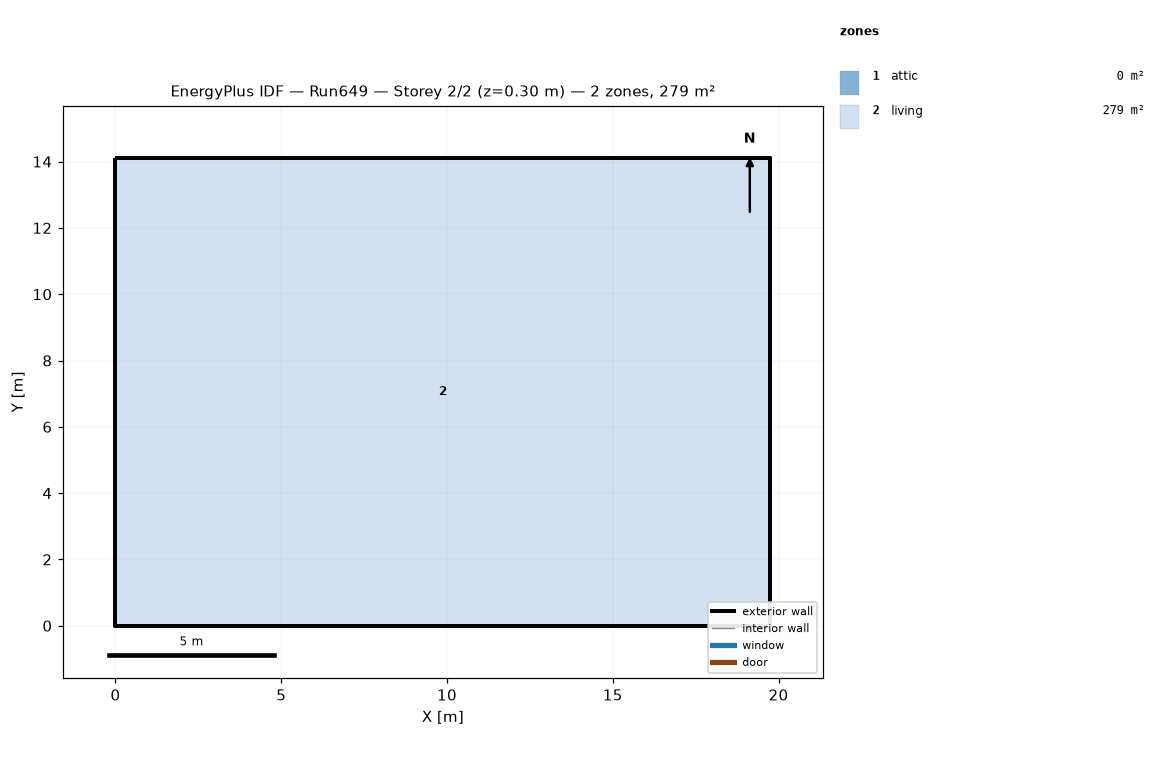
=== STOREY PLAN SPEC (per zone: floor XY polygon, exterior-wall plan segments, windows/doors) ===
zone 1: attic  (0.0 m²)
  exterior wall: (19.75, 0.00) – (19.75, 14.11) – (19.75, 7.05)  [21.2 m]
  exterior wall: (0.00, 14.11) – (0.00, 0.00) – (0.00, 7.05)  [21.2 m]
zone 2: living  (278.7 m²)
  floor: (0.00, 0.00) (0.00, 14.11) (19.75, 14.11) (19.75, 0.00)
  exterior wall: (0.00, 0.00) – (19.75, 0.00)  [19.8 m]
  exterior wall: (19.75, 0.00) – (19.75, 14.11)  [14.1 m]
  exterior wall: (19.75, 14.11) – (0.00, 14.11)  [19.8 m]
  exterior wall: (0.00, 14.11) – (0.00, 0.00)  [14.1 m]

=== DERIVED (storey summary) ===
Building: Run649
Storey: 2 of 2  (floor level z = 0.30 m)
Storey gross floor area: 278.7 m²
Zones on this storey: 2
  - attic: floor 0.0 m²; exterior wall 42.3 m (19.4 m²); WWR 0.0%
  - living: floor 278.7 m²; exterior wall 67.7 m (495.4 m²); WWR 0.0%
Zone adjacency: (none detected)